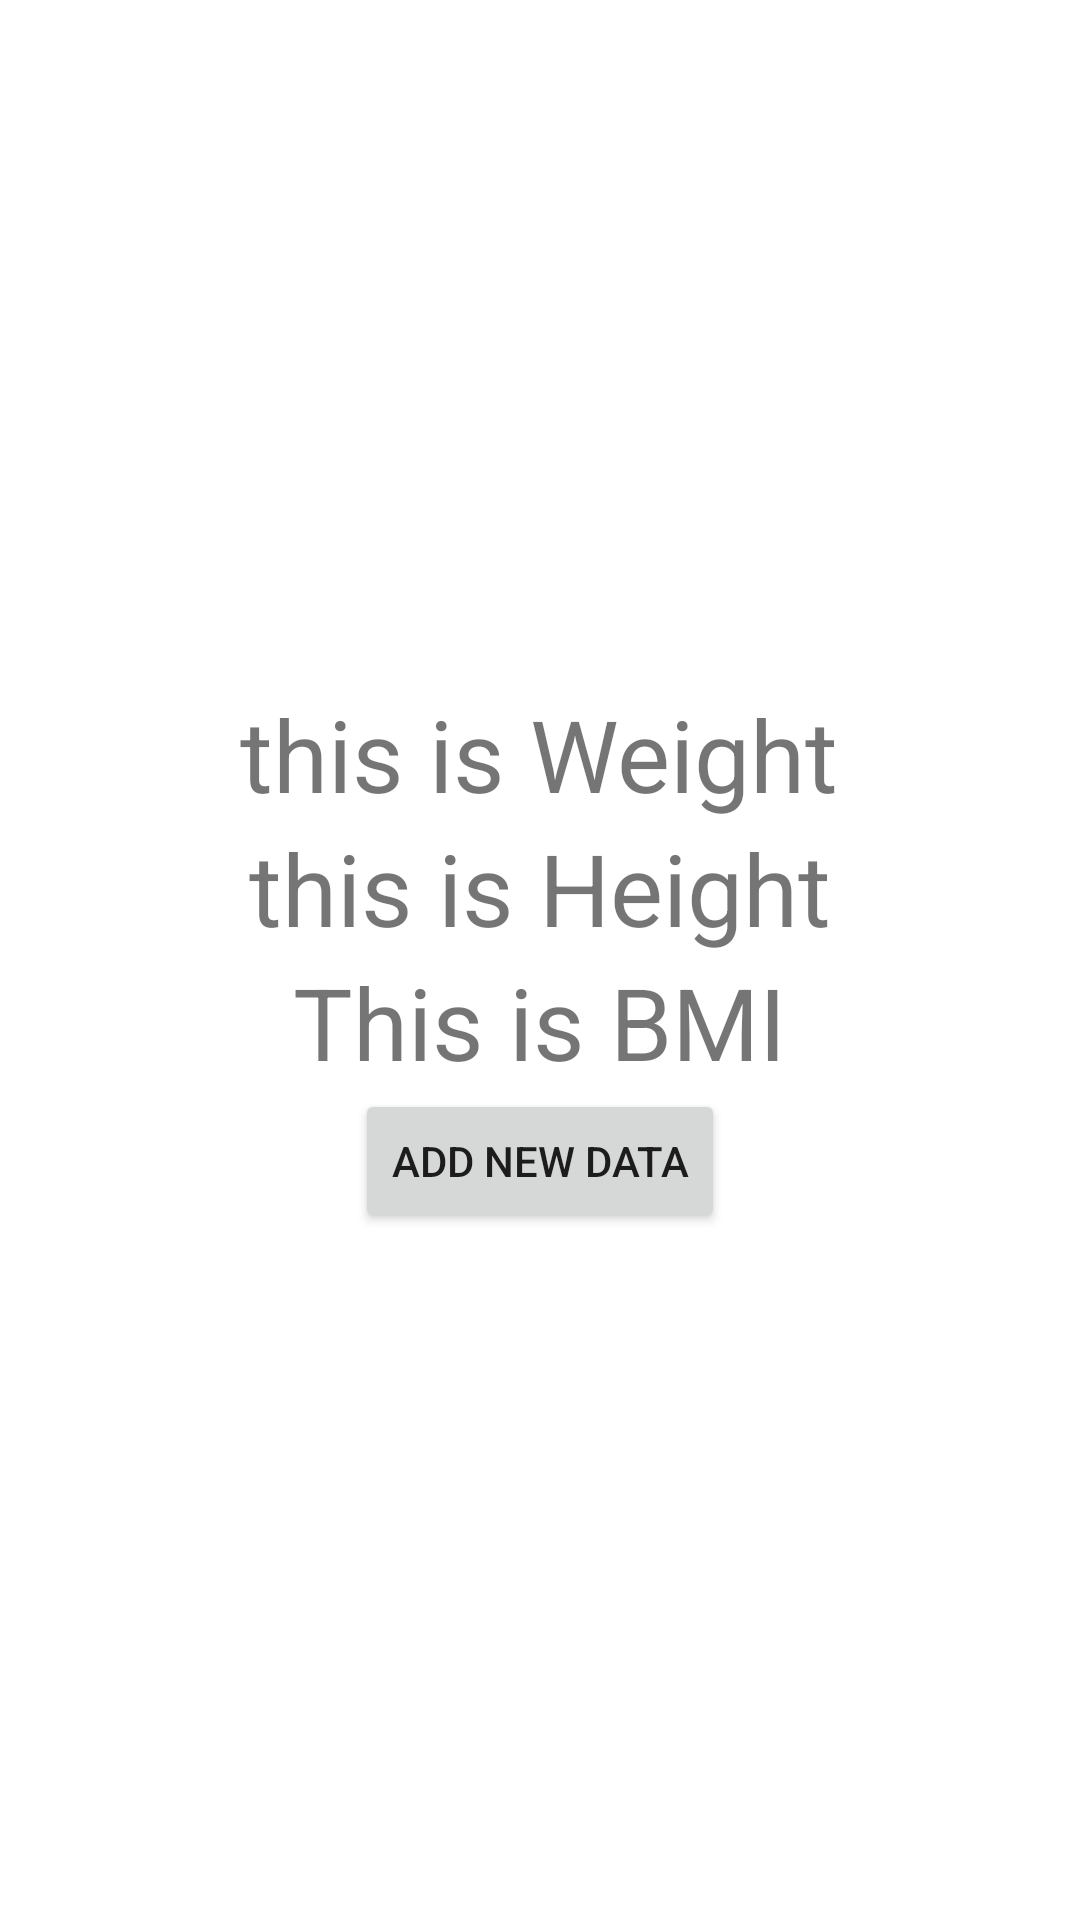

Here is an Android app screen rendered from its layout file. Give the layout XML and the strings, colors and styles it references.
<!-- AndroidManifest.xml: application theme Theme.AuthenticationApplication -->
<!-- res/layout/activity_physical.xml -->
<?xml version="1.0" encoding="utf-8"?>
<LinearLayout xmlns:android="http://schemas.android.com/apk/res/android"
    xmlns:app="http://schemas.android.com/apk/res-auto"
    xmlns:tools="http://schemas.android.com/tools"
    android:layout_width="match_parent"
    android:layout_height="match_parent"
    android:orientation="vertical"
    android:gravity="center"
    tools:context=".PhysicalActivity">


    <TextView
        android:textSize="100px"
        android:layout_width="wrap_content"
        android:layout_height="wrap_content"
        android:text="this is Weight"
        android:id="@+id/textViewWeight"/>

    <TextView
        android:textSize="100px"
        android:layout_width="wrap_content"
        android:layout_height="wrap_content"
        android:text="this is Height"
        android:id="@+id/textViewHeight"/>

    <TextView
        android:layout_width="wrap_content"
        android:layout_height="wrap_content"
        android:text="This is BMI"
        android:textSize="100px"
        android:id="@+id/textViewBmi"/>
    <Button
        android:layout_width="wrap_content"
        android:layout_height="wrap_content"
        android:text="Add new Data"
        android:id="@+id/addDataBtn"/>

    <ProgressBar
        android:layout_width="wrap_content"
        android:layout_height="wrap_content"
        android:visibility="gone"
        android:id="@+id/progressBar"/>



</LinearLayout>
<!-- resources referenced by this layout -->
<resources>
  <style name="Theme.AuthenticationApplication" parent="Theme.MaterialComponents.DayNight.NoActionBar">
          
          <item name="colorPrimary">@color/purple_500</item>
          <item name="colorPrimaryVariant">@color/purple_700</item>
          <item name="colorOnPrimary">@color/white</item>
          
          <item name="colorSecondary">@color/teal_200</item>
          <item name="colorSecondaryVariant">@color/teal_700</item>
          <item name="colorOnSecondary">@color/black</item>
          
          <item name="android:statusBarColor" tools:targetApi="l">?attr/colorPrimaryVariant</item>
          
      </style>
  <!-- not gathered from this repository: default colours our renderer supplied (Android Studio template values) -->
  <color name="purple_500">#FF6200EE</color>
  <color name="purple_700">#FF3700B3</color>
  <color name="teal_200">#FF03DAC5</color>
  <color name="teal_700">#FF018786</color>
  <color name="black">#FF000000</color>
  <color name="white">#FFFFFFFF</color>
</resources>
